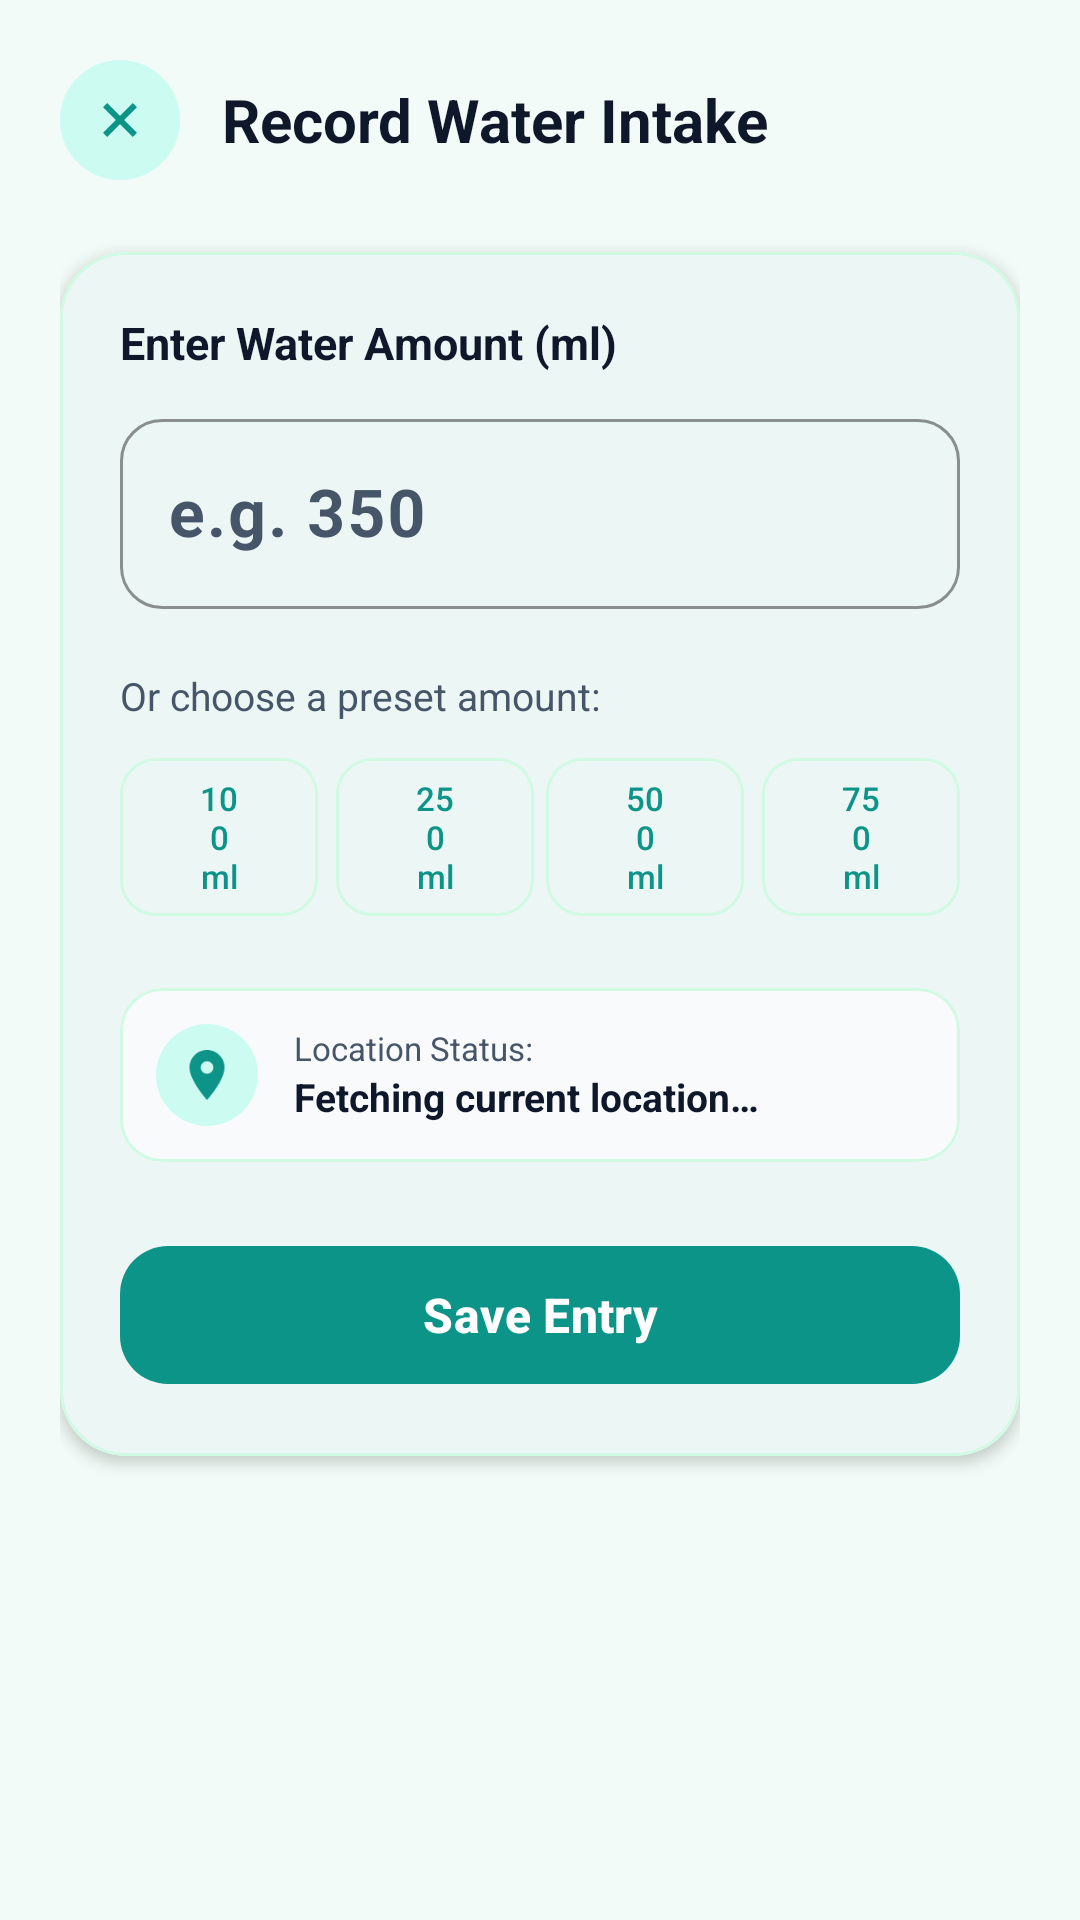

Write the Android layout XML for this screen, with the resource values it uses.
<!-- AndroidManifest.xml: application theme Theme.EcoTrack -->
<!-- res/layout/activity_add_water.xml -->
<?xml version="1.0" encoding="utf-8"?>
<ScrollView xmlns:android="http://schemas.android.com/apk/res/android"
    xmlns:app="http://schemas.android.com/apk/res-auto"
    xmlns:tools="http://schemas.android.com/tools"
    android:layout_width="match_parent"
    android:layout_height="match_parent"
    android:background="@color/mist_background"
    android:fillViewport="true">

    <LinearLayout
        android:layout_width="match_parent"
        android:layout_height="wrap_content"
        android:orientation="vertical"
        android:padding="20dp">

        
        <LinearLayout
            android:layout_width="match_parent"
            android:layout_height="wrap_content"
            android:gravity="center_vertical"
            android:orientation="horizontal"
            android:paddingBottom="16dp">

            <ImageView
                android:id="@+id/btnBack"
                android:layout_width="40dp"
                android:layout_height="40dp"
                android:background="@drawable/bg_icon_circle"
                android:contentDescription="Back"
                android:padding="8dp"
                android:src="@drawable/ic_add"
                android:rotation="45"
                app:tint="@color/brand_emerald" />

            <TextView
                android:layout_width="wrap_content"
                android:layout_height="wrap_content"
                android:layout_marginStart="14dp"
                android:text="@string/add_water_title"
                android:textColor="@color/slate_dark"
                android:textSize="20sp"
                android:textStyle="bold" />
        </LinearLayout>

        
        <com.google.android.material.card.MaterialCardView
            android:layout_width="match_parent"
            android:layout_height="wrap_content"
            android:layout_marginTop="8dp"
            app:cardBackgroundColor="@color/surface_white"
            app:cardCornerRadius="22dp"
            app:cardElevation="3dp"
            app:strokeColor="@color/card_border_emerald"
            app:strokeWidth="1dp">

            <LinearLayout
                android:layout_width="match_parent"
                android:layout_height="wrap_content"
                android:orientation="vertical"
                android:padding="20dp">

                <TextView
                    android:layout_width="wrap_content"
                    android:layout_height="wrap_content"
                    android:text="@string/label_enter_amount"
                    android:textColor="@color/slate_dark"
                    android:textSize="15sp"
                    android:textStyle="bold" />

                
                <com.google.android.material.textfield.TextInputLayout
                    style="@style/Widget.Material3.TextInputLayout.OutlinedBox"
                    android:layout_width="match_parent"
                    android:layout_height="wrap_content"
                    android:layout_marginTop="10dp"
                    app:boxCornerRadiusBottomEnd="14dp"
                    app:boxCornerRadiusBottomStart="14dp"
                    app:boxCornerRadiusTopEnd="14dp"
                    app:boxCornerRadiusTopStart="14dp"
                    app:boxStrokeColor="@color/brand_emerald"
                    app:suffixText="ml"
                    app:suffixTextColor="@color/brand_emerald">

                    <com.google.android.material.textfield.TextInputEditText
                        android:id="@+id/etWaterAmount"
                        android:layout_width="match_parent"
                        android:layout_height="wrap_content"
                        android:hint="@string/hint_amount"
                        android:inputType="number"
                        android:textColor="@color/slate_dark"
                        android:textSize="22sp"
                        android:textStyle="bold" />
                </com.google.android.material.textfield.TextInputLayout>

                
                <TextView
                    android:layout_width="wrap_content"
                    android:layout_height="wrap_content"
                    android:layout_marginTop="20dp"
                    android:text="@string/label_quick_presets"
                    android:textColor="@color/slate_secondary"
                    android:textSize="13sp" />

                <LinearLayout
                    android:layout_width="match_parent"
                    android:layout_height="wrap_content"
                    android:layout_marginTop="8dp"
                    android:orientation="horizontal">

                    <com.google.android.material.button.MaterialButton
                        android:id="@+id/btnPreset100"
                        style="@style/Widget.Material3.Button.OutlinedButton"
                        android:layout_width="0dp"
                        android:layout_height="wrap_content"
                        android:layout_marginEnd="4dp"
                        android:layout_weight="1"
                        android:text="100 ml"
                        android:textColor="@color/brand_emerald"
                        android:textSize="11sp"
                        app:strokeColor="@color/card_border_emerald"
                        app:cornerRadius="12dp" />

                    <com.google.android.material.button.MaterialButton
                        android:id="@+id/btnPreset250"
                        style="@style/Widget.Material3.Button.OutlinedButton"
                        android:layout_width="0dp"
                        android:layout_height="wrap_content"
                        android:layout_marginHorizontal="2dp"
                        android:layout_weight="1"
                        android:text="250 ml"
                        android:textColor="@color/brand_emerald"
                        android:textSize="11sp"
                        app:strokeColor="@color/card_border_emerald"
                        app:cornerRadius="12dp" />

                    <com.google.android.material.button.MaterialButton
                        android:id="@+id/btnPreset500"
                        style="@style/Widget.Material3.Button.OutlinedButton"
                        android:layout_width="0dp"
                        android:layout_height="wrap_content"
                        android:layout_marginHorizontal="2dp"
                        android:layout_weight="1"
                        android:text="500 ml"
                        android:textColor="@color/brand_emerald"
                        android:textSize="11sp"
                        app:strokeColor="@color/card_border_emerald"
                        app:cornerRadius="12dp" />

                    <com.google.android.material.button.MaterialButton
                        android:id="@+id/btnPreset750"
                        style="@style/Widget.Material3.Button.OutlinedButton"
                        android:layout_width="0dp"
                        android:layout_height="wrap_content"
                        android:layout_marginStart="4dp"
                        android:layout_weight="1"
                        android:text="750 ml"
                        android:textColor="@color/brand_emerald"
                        android:textSize="11sp"
                        app:strokeColor="@color/card_border_emerald"
                        app:cornerRadius="12dp" />
                </LinearLayout>

                
                <com.google.android.material.card.MaterialCardView
                    android:layout_width="match_parent"
                    android:layout_height="wrap_content"
                    android:layout_marginTop="20dp"
                    app:cardBackgroundColor="#F8FAFC"
                    app:cardCornerRadius="14dp"
                    app:cardElevation="0dp"
                    app:strokeColor="@color/card_border_emerald"
                    app:strokeWidth="1dp">

                    <LinearLayout
                        android:layout_width="match_parent"
                        android:layout_height="wrap_content"
                        android:gravity="center_vertical"
                        android:orientation="horizontal"
                        android:padding="12dp">

                        <FrameLayout
                            android:layout_width="34dp"
                            android:layout_height="34dp"
                            android:background="@drawable/bg_icon_circle">

                            <ImageView
                                android:layout_width="20dp"
                                android:layout_height="20dp"
                                android:layout_gravity="center"
                                android:contentDescription="Location"
                                android:src="@drawable/ic_location"
                                app:tint="@color/brand_emerald" />
                        </FrameLayout>

                        <LinearLayout
                            android:layout_width="match_parent"
                            android:layout_height="wrap_content"
                            android:layout_marginStart="12dp"
                            android:orientation="vertical">

                            <TextView
                                android:layout_width="wrap_content"
                                android:layout_height="wrap_content"
                                android:text="@string/label_location_status"
                                android:textColor="@color/slate_secondary"
                                android:textSize="11sp" />

                            <TextView
                                android:id="@+id/tvLocationStatus"
                                android:layout_width="wrap_content"
                                android:layout_height="wrap_content"
                                android:text="@string/location_fetching"
                                android:textColor="@color/slate_dark"
                                android:textSize="13sp"
                                android:textStyle="bold" />
                        </LinearLayout>
                    </LinearLayout>
                </com.google.android.material.card.MaterialCardView>

                
                <com.google.android.material.button.MaterialButton
                    android:id="@+id/btnSaveWater"
                    android:layout_width="match_parent"
                    android:layout_height="54dp"
                    android:layout_marginTop="24dp"
                    android:text="@string/btn_save_water"
                    android:textColor="@color/white"
                    android:textSize="16sp"
                    android:textStyle="bold"
                    app:backgroundTint="@color/brand_emerald"
                    app:cornerRadius="16dp" />

            </LinearLayout>
        </com.google.android.material.card.MaterialCardView>

    </LinearLayout>
</ScrollView>
<!-- resources referenced by this layout -->
<resources>
  <color name="brand_emerald">#0D9488</color>
  <color name="card_border_emerald">#D1FAE5</color>
  <color name="mist_background">#F2FBF7</color>
  <color name="slate_dark">#0F172A</color>
  <color name="slate_secondary">#475569</color>
  <color name="surface_white">#FFFFFF</color>
  <color name="white">#FFFFFFFF</color>
  <!-- drawable bg_icon_circle (drawable) -->
  <?xml version="1.0" encoding="utf-8"?>
  <shape xmlns:android="http://schemas.android.com/apk/res/android"
      android:shape="oval">
      <solid android:color="@color/brand_emerald_light" />
  </shape>
  <!-- drawable ic_add (drawable) -->
  <vector xmlns:android="http://schemas.android.com/apk/res/android"
      android:width="24dp"
      android:height="24dp"
      android:viewportWidth="24"
      android:viewportHeight="24">
    <path
        android:fillColor="#0D9488"
        android:pathData="M19,13h-6v6h-2v-6H5v-2h6V5h2v6h6v2z"/>
  </vector>
  <!-- drawable ic_location (drawable) -->
  <vector xmlns:android="http://schemas.android.com/apk/res/android"
      android:width="24dp"
      android:height="24dp"
      android:viewportWidth="24"
      android:viewportHeight="24">
    <path
        android:fillColor="#0D9488"
        android:pathData="M12,2C8.13,2 5,5.13 5,9c0,5.25 7,13 7,13s7,-7.75 7,-13c0,-3.87 -3.13,-7 -7,-7zm0,9.5c-1.38,0 -2.5,-1.12 -2.5,-2.5s1.12,-2.5 2.5,-2.5 2.5,1.12 2.5,2.5 -1.12,2.5 -2.5,2.5z"/>
  </vector>
  <string name="add_water_title">Record Water Intake</string>
  <string name="btn_save_water">Save Entry</string>
  <string name="hint_amount">e.g. 350</string>
  <string name="label_enter_amount">Enter Water Amount (ml)</string>
  <string name="label_location_status">Location Status:</string>
  <string name="label_quick_presets">Or choose a preset amount:</string>
  <string name="location_fetching">Fetching current location…</string>
  <style name="Theme.EcoTrack" parent="Base.Theme.EcoTrack" />
  <color name="brand_emerald_light">#CCFBF1</color>
  <style name="Base.Theme.EcoTrack" parent="Theme.Material3.DayNight.NoActionBar">
          
          <item name="colorPrimary">@color/brand_emerald</item>
          <item name="colorOnPrimary">@color/white</item>
          <item name="colorPrimaryContainer">@color/brand_emerald_light</item>
          <item name="colorOnPrimaryContainer">@color/slate_dark</item>
  
          
          <item name="colorSecondary">@color/accent_coral</item>
          <item name="colorOnSecondary">@color/white</item>
          <item name="colorSecondaryContainer">@color/accent_coral_light</item>
  
          
          <item name="android:windowBackground">@color/mist_background</item>
          <item name="colorSurface">@color/surface_white</item>
          <item name="colorOnSurface">@color/slate_dark</item>
          <item name="colorOnSurfaceVariant">@color/slate_secondary</item>
  
          
          <item name="android:textColorPrimary">@color/slate_dark</item>
          <item name="android:textColorSecondary">@color/slate_secondary</item>
      </style>
  <color name="accent_coral">#FF6B4A</color>
  <color name="accent_coral_light">#FFEDD5</color>
</resources>
